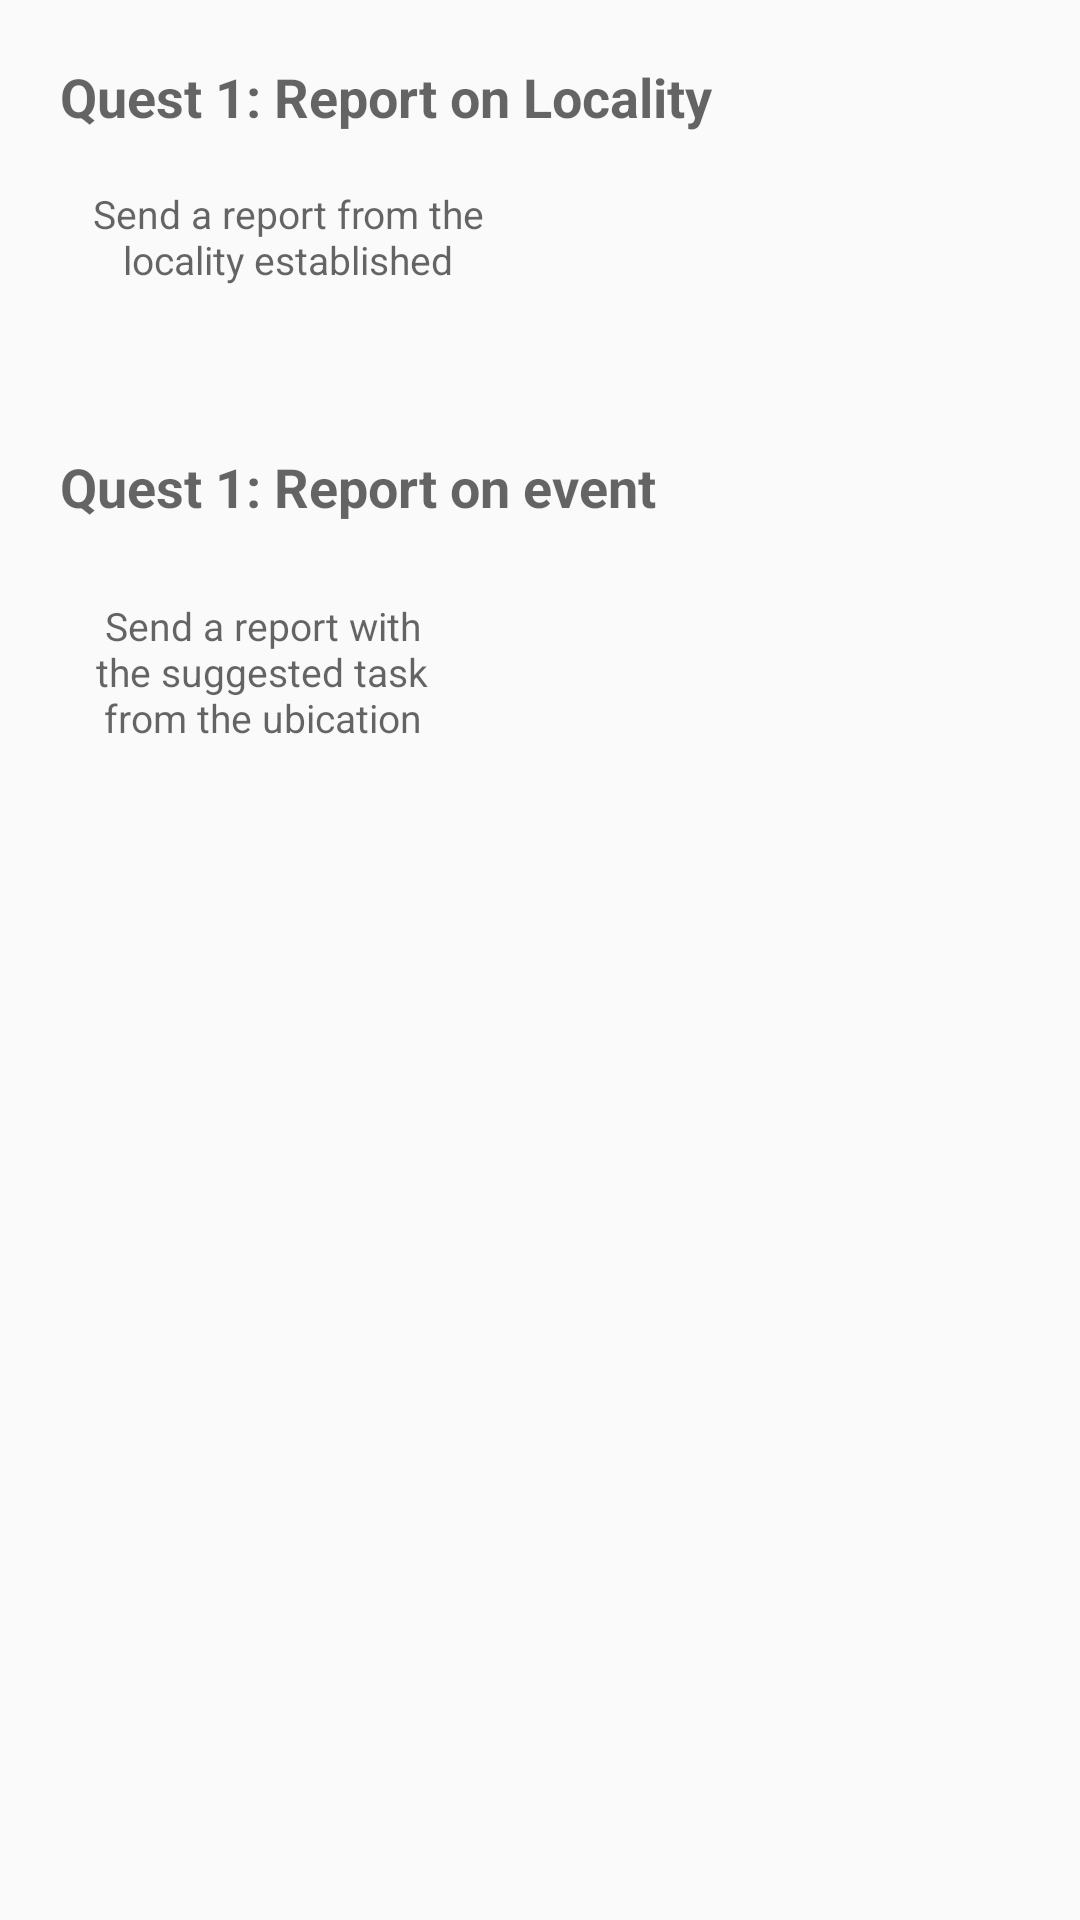

Android layout source for this screen:
<!-- AndroidManifest.xml: application theme AppTheme -->
<!-- res/layout/fragment_achievem_4.xml -->
<?xml version="1.0" encoding="utf-8"?>
<LinearLayout xmlns:android="http://schemas.android.com/apk/res/android"
    android:orientation="vertical"
    android:layout_width="match_parent"
    android:screenOrientation="portrait"
    android:layout_height="match_parent">

    <ScrollView
        android:layout_width="match_parent"
        android:layout_height="match_parent"
        android:id="@+id/scrollView" >


        <LinearLayout
            android:orientation="vertical"
            android:layout_width="fill_parent"
            android:layout_height="fill_parent"
            android:gravity="center_horizontal">

            <LinearLayout
                android:orientation="vertical"
                android:layout_width="match_parent"
                android:layout_height="130dp"
                android:padding="20dp"
                android:id="@+id/llQuestAchievement1"
                android:weightSum="1">

                <TextView
                    android:layout_width="wrap_content"
                    android:layout_height="wrap_content"
                    android:textAppearance="?android:attr/textAppearanceMedium"
                    android:text="Quest 1: Report on Locality"
                    android:id="@+id/tvQuestNameQ1"
                    android:textIsSelectable="false"
                    android:textStyle="bold"
                    android:layout_gravity="left" />

                <LinearLayout
                    android:orientation="horizontal"
                    android:layout_width="match_parent"
                    android:layout_height="match_parent"
                    android:id="@+id/linearLayout2"
                    android:layout_weight="0.86">

                    <TextView
                        android:layout_width="152dp"
                        android:layout_height="match_parent"
                        android:textAppearance="?android:attr/textAppearanceMedium"
                        android:gravity="center"
                        android:text="Send a report from the locality established"
                        android:id="@+id/tvQuestDescQ1"
                        android:padding="10dp"
                        android:textIsSelectable="false"
                        android:textStyle="normal"
                        android:textSize="13dp" />

                    <TextView
                        android:layout_width="124dp"
                        android:layout_height="match_parent"
                        android:textAppearance="?android:attr/textAppearanceMedium"
                        android:gravity="center"
                        android:id="@+id/tvQuestContentQ1"
                        android:textIsSelectable="false"
                        android:textStyle="normal|bold"
                        android:textSize="20dp" />

                    <LinearLayout
                        android:orientation="vertical"
                        android:layout_width="match_parent"
                        android:layout_height="match_parent"
                        android:id="@+id/llQuestRewardsQ1"
                        android:gravity="center" >

                        <TextView
                            android:layout_width="wrap_content"
                            android:layout_height="wrap_content"
                            android:textAppearance="?android:attr/textAppearanceMedium"
                            android:id="@+id/tvQuestAPQ1"
                            android:textSize="11dp"
                            android:gravity="center" />

                        <TextView
                            android:layout_width="wrap_content"
                            android:layout_height="wrap_content"
                            android:textAppearance="?android:attr/textAppearanceMedium"
                            android:id="@+id/tvQuestXPQ1"
                            android:textSize="11dp"
                            android:textStyle="normal"
                            android:gravity="center" />
                    </LinearLayout>
                </LinearLayout>

            </LinearLayout>

            <LinearLayout
                android:orientation="vertical"
                android:layout_width="match_parent"
                android:layout_height="160dp"
                android:padding="20dp"
                android:id="@+id/llQuestAchievement2"
                android:weightSum="1" >

                <TextView
                    android:layout_width="wrap_content"
                    android:layout_height="wrap_content"
                    android:textAppearance="?android:attr/textAppearanceMedium"
                    android:text="Quest 1: Report on event"
                    android:id="@+id/tvQuestNameQ2"
                    android:textIsSelectable="false"
                    android:textStyle="bold"
                    android:layout_gravity="left" />

                <LinearLayout
                    android:orientation="horizontal"
                    android:layout_width="match_parent"
                    android:layout_height="match_parent"
                    android:id="@+id/linearLayout4"
                    android:layout_weight="0.86" >

                    <TextView
                        android:layout_width="135dp"
                        android:layout_height="match_parent"
                        android:textAppearance="?android:attr/textAppearanceMedium"
                        android:gravity="center"
                        android:text="Send a report with the suggested task from the ubication"
                        android:id="@+id/textView8"
                        android:padding="10dp"
                        android:textIsSelectable="false"
                        android:textStyle="normal"
                        android:textSize="13dp" />

                    <LinearLayout
                        android:orientation="vertical"
                        android:layout_width="154dp"
                        android:layout_height="match_parent"
                        android:id="@+id/llQuestContentQ2"
                        android:gravity="center" >

                        <TextView
                            android:layout_width="137dp"
                            android:layout_height="55dp"
                            android:textAppearance="?android:attr/textAppearanceMedium"
                            android:gravity="center"
                            android:id="@+id/tvQuestContentDescriptionQ2"
                            android:textIsSelectable="false"
                            android:textStyle="normal|bold"
                            android:textSize="14dp" />

                        <TextView
                            android:layout_width="137dp"
                            android:layout_height="55dp"
                            android:textAppearance="?android:attr/textAppearanceMedium"
                            android:gravity="center"
                            android:id="@+id/tvQuestContentUbicationQ2"
                            android:textIsSelectable="false"
                            android:textStyle="normal|bold"
                            android:textSize="12dp" />
                    </LinearLayout>

                    <LinearLayout
                        android:orientation="vertical"
                        android:layout_width="match_parent"
                        android:layout_height="match_parent"
                        android:id="@+id/llQuestRewardsQ2"
                        android:gravity="center" >

                        <TextView
                            android:layout_width="wrap_content"
                            android:layout_height="wrap_content"
                            android:textAppearance="?android:attr/textAppearanceMedium"
                            android:id="@+id/tvQuestAPQ2"
                            android:textSize="11dp"
                            android:gravity="center" />

                        <TextView
                            android:layout_width="wrap_content"
                            android:layout_height="wrap_content"
                            android:textAppearance="?android:attr/textAppearanceMedium"
                            android:id="@+id/tvQuestXPQ2"
                            android:textSize="11dp"
                            android:textStyle="normal"
                            android:gravity="center" />
                    </LinearLayout>
                </LinearLayout>
            </LinearLayout>

        </LinearLayout>
    </ScrollView>
</LinearLayout>
<!-- resources referenced by this layout -->
<resources>
  <style name="AppTheme" parent="Theme.AppCompat.Light.DarkActionBar">
          
          <item name="colorPrimary">@color/colorPrimary</item>
          <item name="colorPrimaryDark">@color/colorPrimaryDark</item>
          <item name="colorAccent">@color/colorAccent</item>
  
      </style>
  <!-- not gathered from this repository: default colours our renderer supplied (Android Studio template values) -->
  <color name="colorPrimary">#FF6200EE</color>
  <color name="colorPrimaryDark">#FF3700B3</color>
  <color name="colorAccent">#FF03DAC5</color>
</resources>
